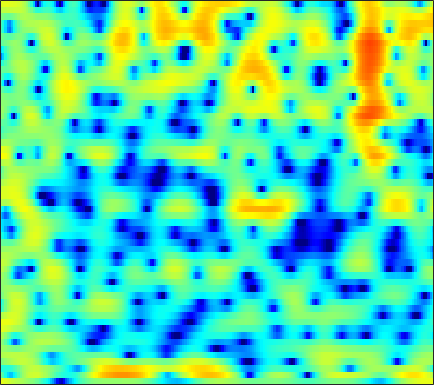

Values plotted in this chart, from the file beside it:
4.0903, 3.8169, 3.4561, 3.1267, 2.8916, 2.6012, 2.3366, 2.155, 1.9138, 1.6703, 1.4158, 1.2101, 0.92273, 0.57901, 0.29089, -0.14499, -0.6513, -1.082, -1.759, -2.559, -3.5279, -4.3859, -5.7334, -7.4056
-0.8736, -2.179, -4.193, -6.317, -7.428, -7.196, -5.367, -3.777, -1.886, -0.3624, 0.8257, 1.523, 2.227, 2.712, 2.944, 3.095, 3.081, 2.964, 2.681, 2.258, 1.7, 1.203, 0.4581, -0.359
-3.874, -3.726, -3.684, -3.664, -3.553, -3.142, -2.431, -1.751, -0.7844, 0.1431, 0.9464, 1.451, 1.968, 2.319, 2.474, 2.548, 2.482, 2.349, 2.088, 1.731, 1.311, 0.9619, 0.468, -0.04394
-0.1925, 0.2283, 0.7114, 1.116, 1.384, 1.703, 1.982, 2.162, 2.361, 2.495, 2.558, 2.543, 2.425, 2.179, 1.902, 1.384, 0.6896, 0.04404, -0.9908, -2.221, -3.611, -4.704, -6.061, -6.976
1.726, 1.844, 1.981, 2.094, 2.163, 2.24, 2.295, 2.318, 2.325, 2.293, 2.207, 2.096, 1.878, 1.558, 1.236, 0.6762, -0.06267, -0.7493, -1.875, -3.256, -4.907, -6.292, -8.096, -9.207
1.145, 0.9489, 0.6278, 0.2748, 0.01146, -0.2774, -0.4478, -0.4728, -0.3698, -0.1332, 0.1642, 0.388, 0.6502, 0.8416, 0.9212, 0.9415, 0.8583, 0.7309, 0.4879, 0.1856, -0.1439, -0.3859, -0.6692, -0.8739
0.6823, -0.04269, -1.364, -3.188, -4.995, -8.123, -11.48, -11.76, -8.732, -5.638, -3.329, -2.022, -0.6987, 0.2644, 0.8006, 1.324, 1.678, 1.853, 1.99, 2.041, 2.023, 1.976, 1.878, 1.751
2.006, 1.466, 0.5222, -0.6627, -1.663, -2.982, -3.892, -4.053, -3.547, -2.617, -1.653, -1.018, -0.3229, 0.188, 0.4643, 0.7238, 0.8877, 0.9716, 1.053, 1.107, 1.142, 1.153, 1.122, 1.036
3.797, 3.632, 3.326, 2.953, 2.653, 2.245, 1.86, 1.59, 1.261, 0.9432, 0.5831, 0.2577, -0.2766, -0.9301, -1.489, -2.266, -2.963, -3.332, -3.489, -3.277, -2.837, -2.464, -2.038, -1.776
4.141, 4.172, 4.162, 4.098, 4.004, 3.809, 3.522, 3.235, 2.738, 2.091, 1.263, 0.4834, -0.8356, -2.586, -4.295, -7.406, -12.42, -19.78, -21.25, -12.08, -8.083, -6.252, -4.662, -3.746
1.71, 2.09, 2.574, 2.977, 3.202, 3.376, 3.39, 3.284, 2.97, 2.463, 1.769, 1.118, 0.07546, -1.146, -2.152, -3.527, -4.756, -5.396, -5.692, -5.363, -4.661, -4.086, -3.393, -2.858
-3.687, -2.052, -0.263, 1.092, 1.84, 2.545, 2.94, 3.065, 3.011, 2.71, 2.187, 1.67, 0.8528, -0.07828, -0.8172, -1.775, -2.588, -3.041, -3.351, -3.322, -3.007, -2.652, -2.133, -1.647
-4.38, -2.464, -0.4316, 1.079, 1.929, 2.735, 3.204, 3.36, 3.333, 3.043, 2.48, 1.877, 0.8188, -0.5665, -1.851, -3.93, -6.435, -8.327, -9.537, -8.16, -5.864, -4.284, -2.569, -1.308
-0.6184, 0.08862, 0.9517, 1.66, 2.09, 2.504, 2.729, 2.761, 2.631, 2.319, 1.815, 1.284, 0.3411, -0.8811, -2.026, -3.932, -6.234, -7.959, -8.953, -7.529, -5.197, -3.636, -1.969, -0.7536
0.2372, 0.5062, 0.7816, 0.9385, 0.9828, 0.9425, 0.8426, 0.7302, 0.5238, 0.274, -0.001197, -0.2279, -0.5502, -0.9025, -1.18, -1.525, -1.769, -1.846, -1.744, -1.411, -0.8867, -0.4349, 0.1347, 0.5992
0.5682, 0.4997, 0.2197, -0.2367, -0.6985, -1.419, -2.168, -2.652, -3.093, -3.272, -3.222, -3.051, -2.728, -2.349, -2.026, -1.54, -1.011, -0.5881, -0.01494, 0.5649, 1.101, 1.463, 1.871, 2.145
1.249, 0.9113, 0.09499, -1.194, -2.524, -4.856, -8.03, -10.77, -12.87, -11.42, -9.314, -8.155, -7.05, -6.102, -5.298, -4.02, -2.579, -1.48, -0.1134, 1.067, 2.02, 2.575, 3.119, 3.455
2.285, 1.976, 1.197, -0.06668, -1.356, -3.577, -6.437, -8.674, -10.42, -10.35, -9.965, -10.3, -12.29, -16.9, -19.02, -11.71, -6.409, -3.699, -1.079, 0.7727, 2.094, 2.805, 3.429, 3.741
2.618, 2.552, 2.244, 1.701, 1.146, 0.2905, -0.6377, -1.348, -2.208, -3.002, -3.825, -4.475, -5.366, -5.983, -5.879, -4.763, -3.051, -1.756, -0.2742, 0.8471, 1.599, 1.952, 2.174, 2.127
1.769, 1.89, 1.922, 1.833, 1.695, 1.449, 1.185, 0.9677, 0.6634, 0.3971, 0.1495, -0.007123, -0.1394, -0.172, -0.0999, 0.0931, 0.3465, 0.5321, 0.7043, 0.7257, 0.536, 0.2328, -0.3682, -1.164
0.5189, 0.6922, 0.8287, 0.9121, 0.9703, 1.042, 1.134, 1.232, 1.381, 1.54, 1.708, 1.822, 1.951, 2.052, 2.092, 2.075, 1.96, 1.779, 1.381, 0.754, -0.1481, -1.062, -2.656, -4.768
-1.077, -1.169, -1.358, -1.526, -1.542, -1.349, -0.9097, -0.4279, 0.3262, 1.088, 1.796, 2.259, 2.758, 3.108, 3.261, 3.321, 3.197, 2.972, 2.476, 1.715, 0.6619, -0.3501, -2.08, -4.323
-3.52, -4.384, -5.905, -7.851, -9.256, -9.568, -7.465, -5.439, -2.965, -0.9498, 0.617, 1.549, 2.516, 3.194, 3.535, 3.787, 3.81, 3.69, 3.345, 2.799, 2.052, 1.382, 0.3365, -0.8199
-5.303, -6.369, -8.271, -10.86, -13.1, -13.86, -10.49, -7.602, -4.477, -2.093, -0.2588, 0.8141, 1.914, 2.692, 3.095, 3.406, 3.498, 3.436, 3.203, 2.829, 2.326, 1.881, 1.238, 0.5525
-5.755, -6.344, -6.945, -7.11, -6.901, -6.124, -4.827, -3.7, -2.115, -0.6504, 0.611, 1.388, 2.184, 2.72, 2.966, 3.094, 3.033, 2.875, 2.549, 2.122, 1.63, 1.23, 0.696, 0.1746
-7.351, -9.39, -11.34, -9.852, -7.524, -4.693, -2.402, -0.9814, 0.5445, 1.743, 2.617, 3.083, 3.46, 3.575, 3.494, 3.201, 2.719, 2.258, 1.546, 0.7589, -0.01515, -0.5538, -1.18, -1.654
-3.755, -5.599, -7.282, -5.877, -3.757, -1.076, 0.9772, 2.155, 3.32, 4.079, 4.478, 4.55, 4.366, 3.871, 3.305, 2.317, 1.085, 0.04221, -1.476, -3.093, -4.755, -5.924, -7.173, -7.625
1.895, 1.697, 1.652, 1.906, 2.278, 2.876, 3.476, 3.831, 4.145, 4.2, 3.964, 3.574, 2.737, 1.511, 0.3234, -1.662, -4.082, -6.134, -8.964, -11.54, -14.08, -16.51, -22.81, -32.78
3.433, 3.48, 3.576, 3.703, 3.813, 3.931, 3.987, 3.962, 3.785, 3.406, 2.769, 2.097, 0.8855, -0.7552, -2.339, -5.043, -8.749, -12.6, -21.15, -33.26, -20.53, -17.88, -16.09, -14.7
3.109, 3.296, 3.521, 3.704, 3.794, 3.853, 3.807, 3.694, 3.406, 2.956, 2.303, 1.672, 0.6131, -0.714, -1.897, -3.724, -5.791, -7.398, -9.303, -10.45, -10.67, -10.42, -9.87, -9.227
1.497, 1.923, 2.421, 2.81, 3.022, 3.191, 3.23, 3.166, 2.972, 2.642, 2.186, 1.754, 1.07, 0.2702, -0.3893, -1.332, -2.277, -2.955, -3.757, -4.362, -4.771, -4.95, -5.068, -5.112
-0.8967, 0.02601, 0.9924, 1.675, 2.035, 2.317, 2.429, 2.42, 2.316, 2.115, 1.846, 1.6, 1.229, 0.8165, 0.4813, 0.02781, -0.4189, -0.7334, -1.112, -1.446, -1.726, -1.914, -2.141, -2.381
-1.7, -0.4453, 0.6782, 1.323, 1.57, 1.654, 1.552, 1.406, 1.186, 0.9996, 0.8497, 0.7637, 0.6475, 0.5143, 0.3953, 0.2401, 0.08787, 0.002333, -0.05909, -0.09538, -0.1107, -0.1428, -0.252, -0.4548
1.619, 2.11, 2.428, 2.343, 1.986, 1.204, 0.1099, -0.7639, -1.706, -1.989, -1.679, -1.295, -0.8747, -0.7113, -0.7397, -0.9167, -1.068, -1.034, -0.7166, -0.1497, 0.4865, 0.8839, 1.226, 1.292
4.849, 4.755, 4.367, 3.57, 2.618, 0.7005, -2.382, -6.019, -15.88, -13.98, -6.639, -4.198, -2.646, -2.41, -2.98, -4.78, -7.593, -9.017, -6.745, -3.159, -0.5436, 0.8253, 2.014, 2.569
3.953, 3.846, 3.498, 2.86, 2.187, 0.9369, -0.6042, -1.856, -3.194, -3.559, -3.084, -2.611, -2.294, -2.552, -3.224, -4.782, -6.765, -7.551, -6.094, -3.394, -1.103, 0.1513, 1.3, 1.921
0.8893, 1.126, 1.265, 1.206, 1.044, 0.711, 0.3229, 0.02262, -0.2987, -0.5158, -0.6204, -0.6727, -0.7635, -0.9319, -1.098, -1.342, -1.483, -1.445, -1.158, -0.6343, -0.04486, 0.3714, 0.7878, 1.016
-1.827, -1.202, -0.6263, -0.2728, -0.1319, -0.002249, 0.04959, 0.09098, 0.1523, 0.2269, 0.3101, 0.3663, 0.4268, 0.4521, 0.4528, 0.4453, 0.434, 0.4454, 0.4969, 0.563, 0.6327, 0.682, 0.6993, 0.6314
-2.603, -2.049, -1.595, -1.355, -1.231, -1.093, -0.8895, -0.6604, -0.2776, 0.1717, 0.6066, 0.9007, 1.213, 1.423, 1.503, 1.52, 1.449, 1.349, 1.177, 0.9823, 0.8056, 0.675, 0.531, 0.3843
-1.24, -1.304, -1.692, -2.435, -3.058, -3.767, -3.727, -3.119, -1.839, -0.4636, 0.7084, 1.405, 2.072, 2.459, 2.57, 2.508, 2.216, 1.865, 1.25, 0.5654, -0.0442, -0.3822, -0.5499, -0.4086
0.7777, 0.2341, -1.041, -3.27, -5.936, -12.97, -21.45, -10.03, -4.157, -0.9234, 1.119, 2.135, 3.013, 3.415, 3.456, 3.175, 2.495, 1.707, 0.1889, -1.911, -4.656, -6.594, -6.732, -4.209
1.083, 0.7383, -0.0385, -1.103, -2.013, -3.038, -3.187, -2.635, -1.357, -0.02315, 1.042, 1.623, 2.08, 2.194, 2.062, 1.591, 0.7798, -0.07236, -1.62, -3.777, -6.71, -8.942, -8.869, -5.517
0.545, 0.4356, 0.1836, -0.08827, -0.3052, -0.4628, -0.4516, -0.3503, -0.09174, 0.161, 0.3321, 0.364, 0.2284, -0.09966, -0.4765, -1.103, -1.797, -2.319, -2.901, -3.339, -3.541, -3.404, -2.841, -1.855
0.2637, 0.0308, -0.2452, -0.4384, -0.4726, -0.3927, -0.2549, -0.1049, 0.03444, 0.05631, -0.1049, -0.3996, -1.038, -1.999, -2.909, -4.294, -5.602, -6.246, -6.262, -5.418, -4.124, -3.107, -1.764, -0.5089
-0.8013, -1.718, -2.792, -3.318, -3.121, -2.372, -1.408, -0.7591, -0.1538, 0.1349, 0.0327, -0.3249, -1.212, -2.699, -4.316, -7.458, -12.95, -22.24, -17.37, -9.591, -5.652, -3.597, -1.446, 0.2561
-2.833, -5.476, -11.32, -21.31, -12.86, -6.554, -3.22, -1.661, -0.2867, 0.4292, 0.61, 0.45, -0.1722, -1.216, -2.279, -3.945, -5.607, -6.429, -6.466, -5.42, -3.877, -2.658, -1.081, 0.4031
-1.569, -2.826, -4.338, -4.941, -4.429, -3.006, -1.435, -0.421, 0.595, 1.194, 1.422, 1.357, 0.9769, 0.3215, -0.3131, -1.33, -2.407, -3.17, -4.092, -4.672, -4.657, -4.179, -2.944, -1.332
-0.9293, -1.056, -1.03, -0.734, -0.4065, 0.1883, 0.8579, 1.323, 1.796, 2.089, 2.16, 2.045, 1.695, 1.09, 0.4752, -0.5948, -2.009, -3.379, -5.828, -9.548, -15.56, -15.82, -9.091, -4.618
-4.088, -3.196, -1.984, -0.8841, -0.1841, 0.6507, 1.3, 1.67, 1.977, 2.115, 2.064, 1.912, 1.563, 1.029, 0.5287, -0.291, -1.343, -2.327, -3.853, -5.572, -6.814, -6.704, -5.04, -2.913
-10.03, -6.876, -4.037, -2.103, -1.008, 0.06113, 0.739, 1.057, 1.275, 1.252, 1.021, 0.7533, 0.3065, -0.1424, -0.4653, -0.8001, -1.043, -1.199, -1.325, -1.363, -1.243, -0.9779, -0.434, 0.2164
-5.966, -4.525, -2.814, -1.404, -0.6034, 0.1535, 0.6221, 0.7672, 0.7009, 0.2938, -0.4352, -1.188, -2.346, -3.364, -3.757, -3.539, -2.636, -1.785, -0.751, 0.1363, 0.8568, 1.292, 1.72, 2.03
-1.381, -1.045, -0.5557, -0.1049, 0.1991, 0.5465, 0.7793, 0.8094, 0.5502, -0.1043, -1.328, -2.792, -5.893, -11.85, -22.45, -11.96, -5.592, -2.881, -0.4461, 1.167, 2.228, 2.731, 3.097, 3.136
-0.4102, -0.8303, -1.334, -1.665, -1.649, -1.303, -0.7877, -0.4054, -0.08833, -0.1034, -0.5319, -1.115, -2.204, -3.287, -3.599, -2.936, -1.409, -0.1716, 1.269, 2.342, 3.042, 3.346, 3.467, 3.215
-2.104, -3.675, -6.498, -9.763, -10.6, -7.953, -4.841, -3.08, -1.406, -0.3631, 0.2245, 0.4588, 0.6145, 0.7031, 0.8346, 1.128, 1.543, 1.914, 2.365, 2.725, 2.944, 2.983, 2.834, 2.455
-2.164, -3.588, -6.109, -8.882, -9.536, -7.29, -4.451, -2.754, -1.055, 0.0888, 0.8418, 1.198, 1.502, 1.683, 1.758, 1.845, 1.923, 1.969, 2.028, 2.054, 2.011, 1.904, 1.638, 1.259
0.01769, -0.2389, -0.6472, -0.9061, -0.91, -0.6064, -0.04895, 0.4274, 1.012, 1.437, 1.67, 1.724, 1.636, 1.421, 1.195, 0.8712, 0.5961, 0.4365, 0.3249, 0.2648, 0.174, 0.05485, -0.2009, -0.62
2.112, 2.304, 2.44, 2.508, 2.548, 2.612, 2.696, 2.742, 2.717, 2.583, 2.264, 1.889, 1.161, 0.1545, -0.7348, -2.025, -3.121, -3.539, -3.492, -3.021, -2.56, -2.389, -2.506, -3.114
3.549, 3.683, 3.757, 3.74, 3.706, 3.641, 3.546, 3.442, 3.23, 2.879, 2.313, 1.681, 0.4884, -1.296, -3.191, -6.944, -13.72, -19.91, -11.68, -7.056, -4.745, -3.908, -3.695, -4.37
